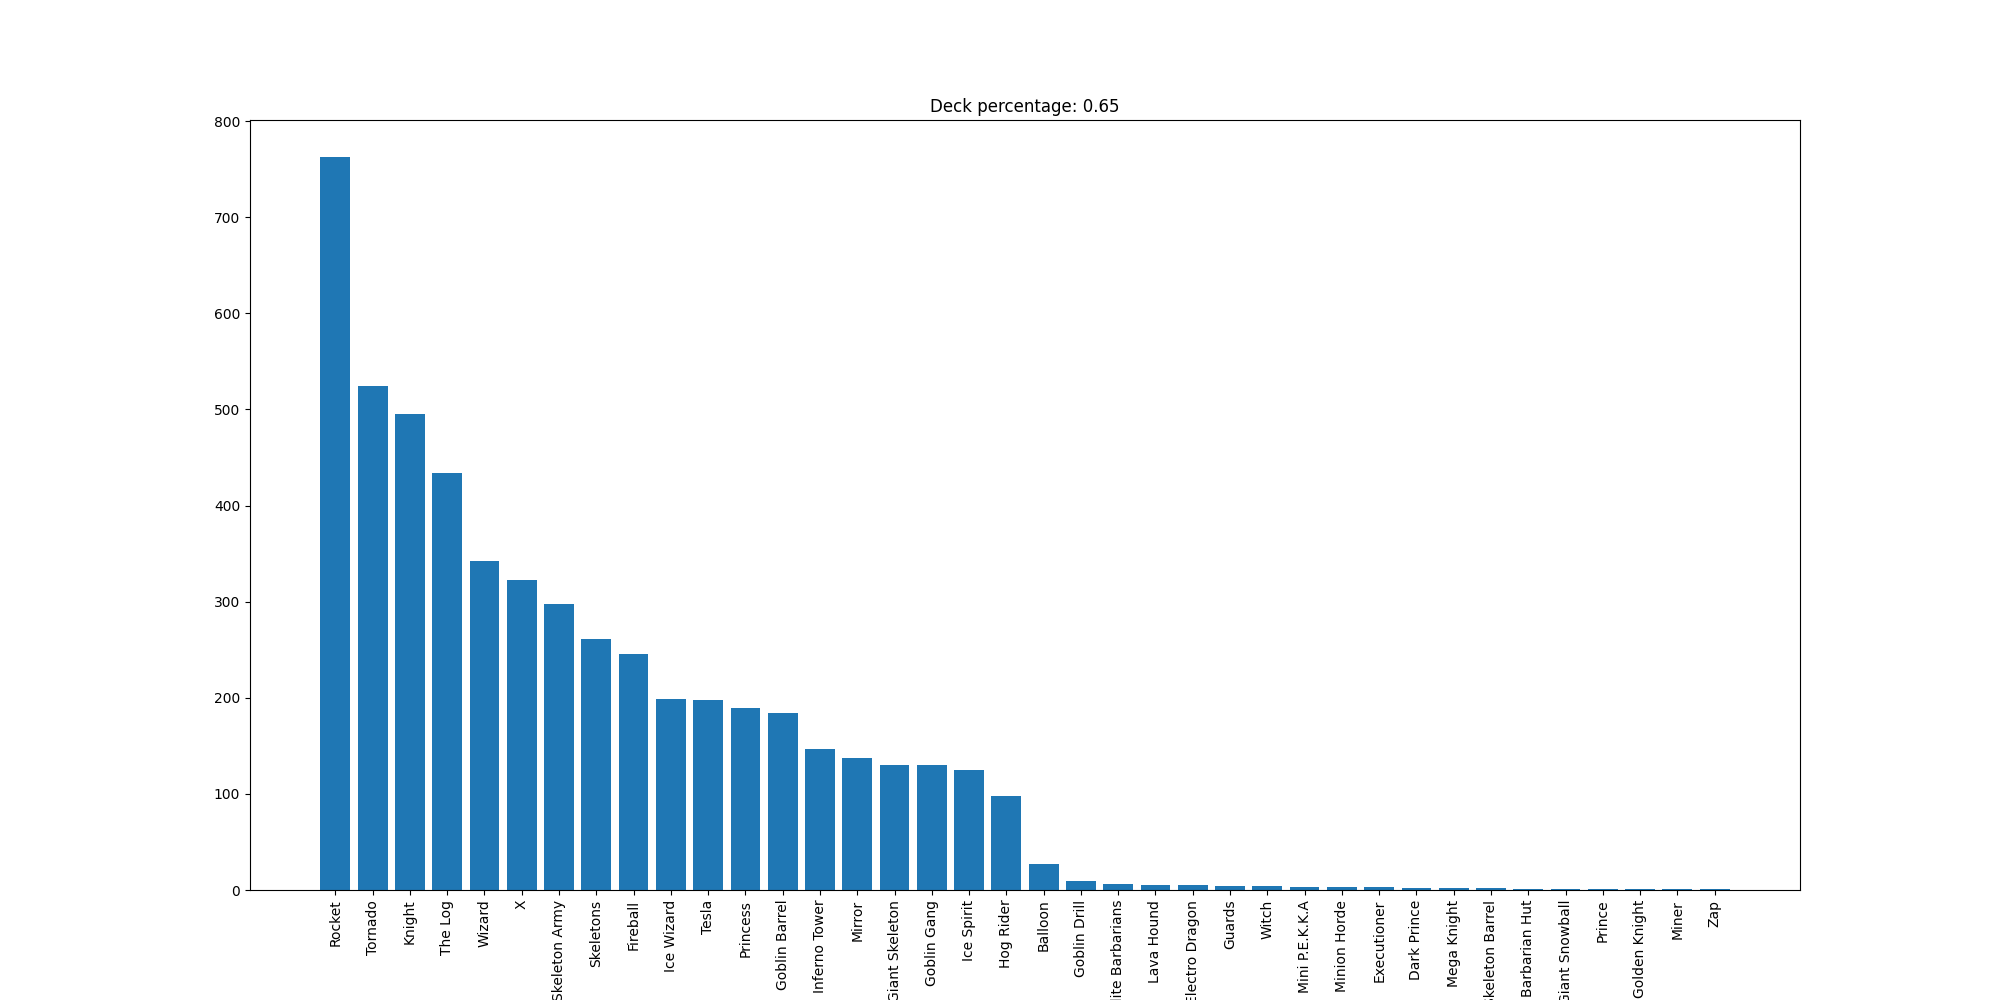

Data behind this chart, as committed beside it:
Rocket, 763
Tornado, 524
Knight, 495
The Log, 434
Wizard, 342
X, 323
Skeleton Army, 298
Skeletons, 261
Fireball, 246
Ice Wizard, 199
Tesla, 198
Princess, 189
Goblin Barrel, 184
Inferno Tower, 147
Mirror, 137
Giant Skeleton, 130
Goblin Gang, 130
Ice Spirit, 125
Hog Rider, 98
Balloon, 27
Goblin Drill, 9
Elite Barbarians, 6
Lava Hound, 5
Electro Dragon, 5
Guards, 4
Witch, 4
Mini P.E.K.K.A, 3
Minion Horde, 3
Executioner, 3
Dark Prince, 2
Mega Knight, 2
Skeleton Barrel, 2
Barbarian Hut, 1
Giant Snowball, 1
Prince, 1
Golden Knight, 1
Miner, 1
Zap, 1
